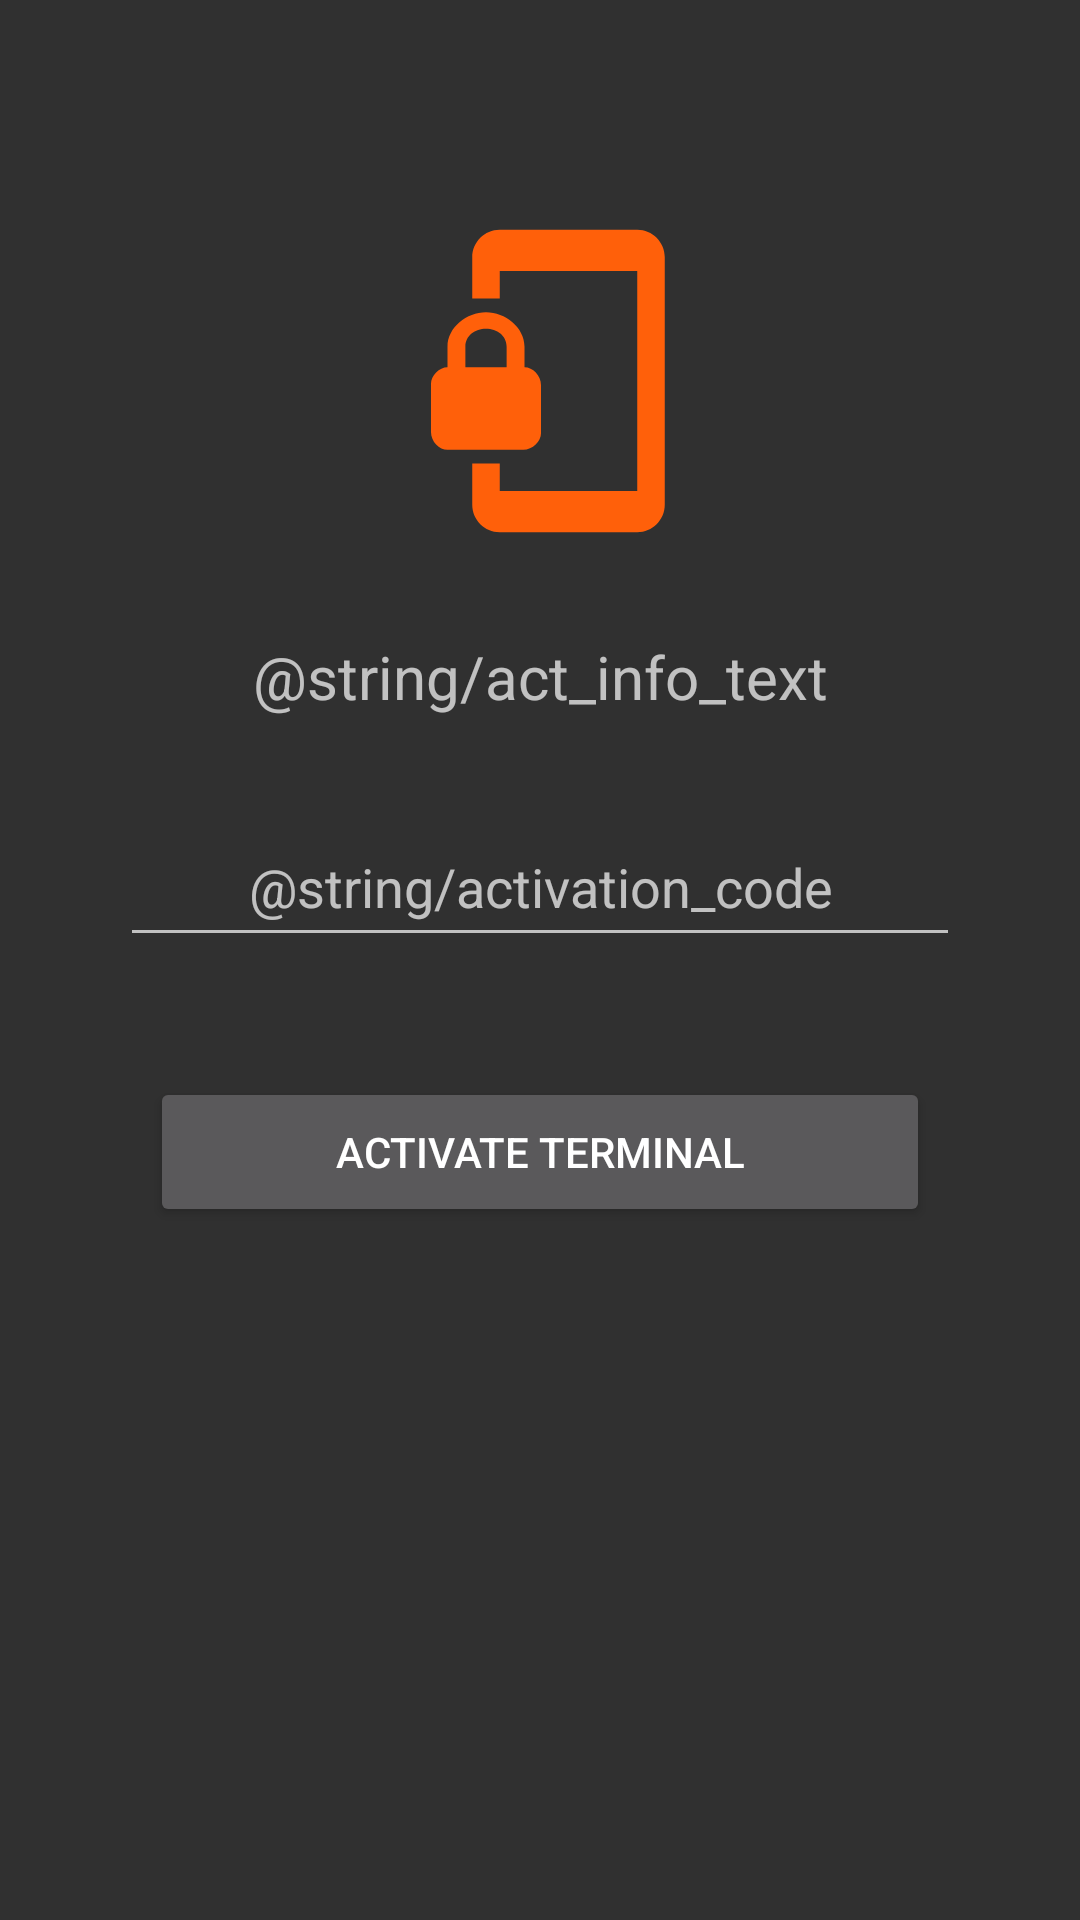

Reconstruct the res/layout file that produces this screen, plus the resources it refers to.
<!-- AndroidManifest.xml: application theme AppTheme -->
<!-- res/layout/activity_activation.xml -->
<?xml version="1.0" encoding="utf-8"?>
<android.support.constraint.ConstraintLayout xmlns:android="http://schemas.android.com/apk/res/android"
    xmlns:app="http://schemas.android.com/apk/res-auto"
    xmlns:tools="http://schemas.android.com/tools"
    android:layout_width="match_parent"
    android:layout_height="match_parent"
    tools:context=".ActivationActivity">

    <ImageView
        android:id="@+id/imageView2"
        android:layout_width="131dp"
        android:layout_height="110dp"
        android:layout_marginHorizontal="0dp"
        android:layout_marginTop="72dp"
        android:src="@drawable/ic_phonelink_lock_black_24dp"
        app:layout_constraintEnd_toEndOf="parent"
        app:layout_constraintStart_toStartOf="parent"
        app:layout_constraintTop_toTopOf="parent" />

    <TextView
        android:id="@+id/textView31"
        android:layout_width="match_parent"
        android:layout_height="wrap_content"
        android:layout_marginTop="20dp"
        android:padding="10dp"
        android:text="@string/act_info_text"
        android:textAlignment="center"
        android:textSize="20sp"
        app:layout_constraintEnd_toEndOf="parent"
        app:layout_constraintStart_toStartOf="parent"
        app:layout_constraintTop_toBottomOf="@+id/imageView2" />

    <EditText
        android:id="@+id/act_code_editText"
        android:layout_width="match_parent"
        android:layout_height="50dp"
        android:layout_marginHorizontal="40dp"
        android:layout_marginTop="20dp"
        android:hint="@string/activation_code"
        android:singleLine="true"
        android:textAlignment="center"
        app:layout_constraintEnd_toEndOf="parent"
        app:layout_constraintHorizontal_bias="0.497"
        app:layout_constraintStart_toStartOf="parent"
        app:layout_constraintTop_toBottomOf="@+id/textView31" />

    <Button
        android:id="@+id/act_button"
        android:layout_width="match_parent"
        android:layout_height="50dp"
        android:layout_marginHorizontal="50dp"
        android:layout_marginTop="40dp"
        app:layout_constraintEnd_toEndOf="parent"
        app:layout_constraintHorizontal_bias="0.494"
        app:layout_constraintStart_toStartOf="parent"
        app:layout_constraintTop_toBottomOf="@+id/act_code_editText"
        android:text="Activate Terminal"/>
</android.support.constraint.ConstraintLayout>
<!-- resources referenced by this layout -->
<resources>
  <!-- drawable ic_phonelink_lock_black_24dp (drawable) -->
  <vector android:height="40dp" android:tint="#FF600A"
      android:viewportHeight="24.0" android:viewportWidth="24.0"
      android:width="40dp" xmlns:android="http://schemas.android.com/apk/res/android">
      <path android:fillColor="#FF000000" android:pathData="M19,1L9,1c-1.1,0 -2,0.9 -2,2v3h2L9,4h10v16L9,20v-2L7,18v3c0,1.1 0.9,2 2,2h10c1.1,0 2,-0.9 2,-2L21,3c0,-1.1 -0.9,-2 -2,-2zM10.8,11L10.8,9.5C10.8,8.1 9.4,7 8,7S5.2,8.1 5.2,9.5L5.2,11c-0.6,0 -1.2,0.6 -1.2,1.2v3.5c0,0.7 0.6,1.3 1.2,1.3h5.5c0.7,0 1.3,-0.6 1.3,-1.2v-3.5c0,-0.7 -0.6,-1.3 -1.2,-1.3zM9.5,11h-3L6.5,9.5c0,-0.8 0.7,-1.3 1.5,-1.3s1.5,0.5 1.5,1.3L9.5,11z"/>
  </vector>
  <style name="AppTheme" parent="Theme.AppCompat.NoActionBar">
          
          <item name="colorPrimary">@color/colorPrimary</item>
          <item name="colorPrimaryDark">@color/colorPrimaryDark</item>
          <item name="colorAccent">@color/colorAccent</item>
      </style>
  <color name="colorPrimary">#3F51B5</color>
  <color name="colorPrimaryDark">#303F9F</color>
  <color name="colorAccent">#FF4081</color>
</resources>
